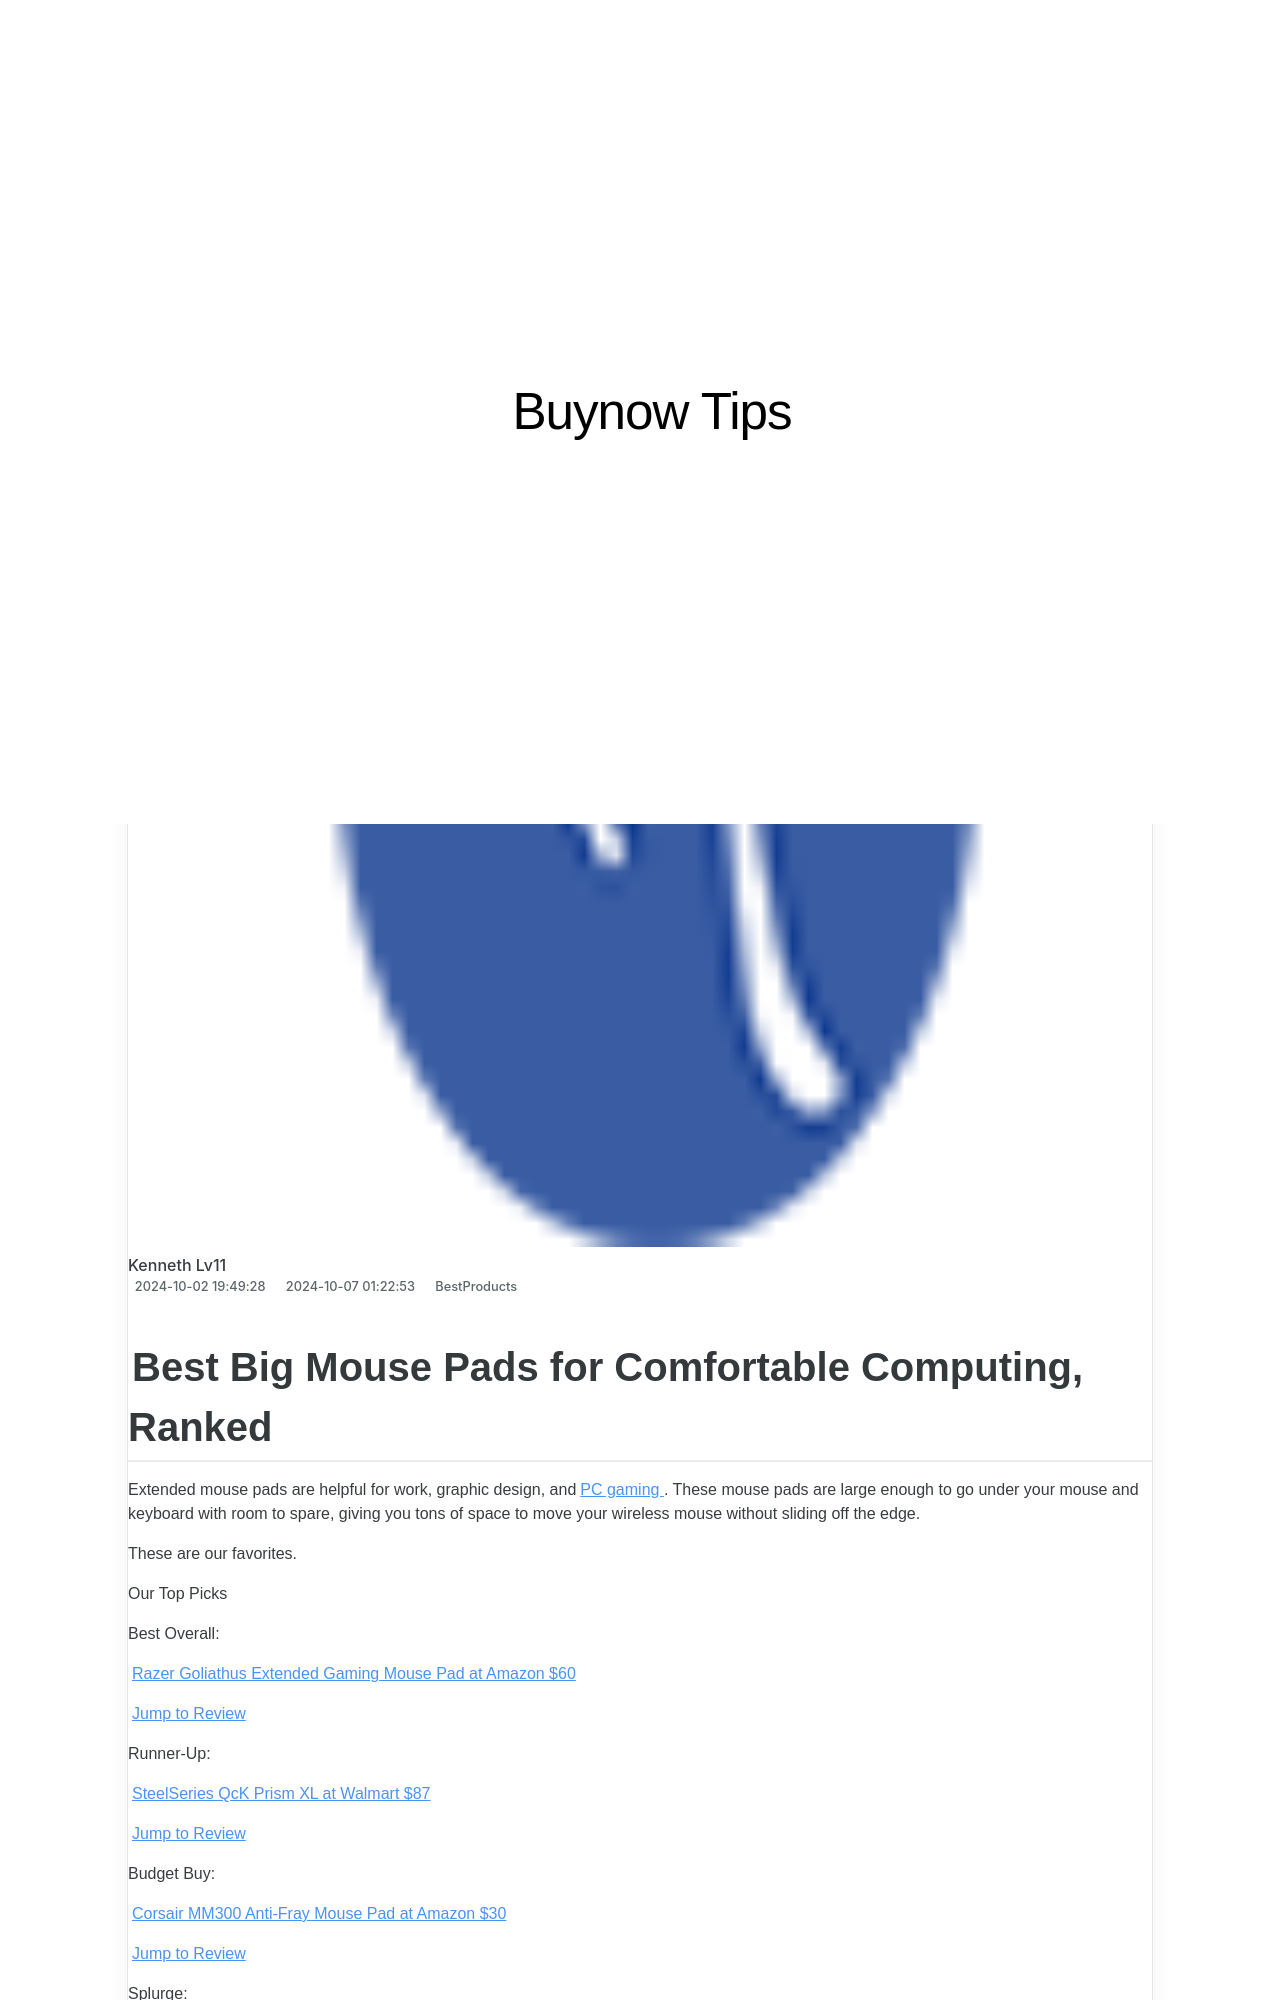

repository: techidaily/site-buynow-tips · page: 1723061679336-top-ranking-smart-speaker-picks-for-2/index.html · generator: jekyll

---
title: Top-Ranking Smart Speaker Picks for 2
date: 2024-10-02T19:49:28.594Z
updated: 2024-10-07T01:22:53.288Z
categories:
  - BestProducts
description: This Article Describes Top-Ranking Smart Speaker Picks for 2
excerpt: This Article Describes Top-Ranking Smart Speaker Picks for 2
thumbnail: https://www.lifewire.com/thmb/FHbQaZxWI0M4PfF4FD-zactuWIA=/540x405/filters:no_upscale():max_bytes(150000):strip_icc():format(webp)/peo-sound-machines-test-amazon-echo-dylan-thompson-02-5991127f50c74fdea8675ad2d1efd96c.jpg
---

## Best Big Mouse Pads for Comfortable Computing, Ranked

 Extended mouse pads are helpful for work, graphic design, and[PC gaming](https://www.lifewire.com/guide-to-pc-gaming-831754) . These mouse pads are large enough to go under your mouse and keyboard with room to spare, giving you tons of space to move your wireless mouse without sliding off the edge.

 These are our favorites.  

 Our Top Picks

 Best Overall:

[Razer Goliathus Extended Gaming Mouse Pad at Amazon  $60](https://www.amazon.com/dp/B07DG64YL9?tag=lifewire-onsite-prod-20&ascsubtag=4584491%7Cn0d0b5c1f21ec4cc9bd001edccd699cd621%7CB07DG64YL9)

[Jump to Review](https://www.lifewire.com/#toc-best-overall-razer-goliathus-extended-gaming-mouse-pad)

 Runner-Up:

[SteelSeries QcK Prism XL at Walmart  $87](https://www.walmart.com/ip/553015550)

[Jump to Review](https://www.lifewire.com/#toc-runner-up-steelseries-qck-prism-xl-gaming-surface)

 Budget Buy:

[Corsair MM300 Anti-Fray Mouse Pad at Amazon  $30](https://www.amazon.com/dp/B01798VS4C?tag=lifewire-onsite-prod-20&ascsubtag=4584491%7Cn0d0b5c1f21ec4cc9bd001edccd699cd621%7CB01798VS4C)

[Jump to Review](https://www.lifewire.com/#toc-budget-buy-corsair-mm300-anti-fray-mouse-pad)

 Splurge:

 SALE

[Logitech G840 XL at Amazon   ~~$50~~  $40](https://www.amazon.com/dp/B09XWW5KTT?tag=lifewire-onsite-prod-20&ascsubtag=4584491%7Cn0d0b5c1f21ec4cc9bd001edccd699cd621%7CB09XWW5KTT)

[Jump to Review](https://www.lifewire.com/#toc-splurge-logitech-g840-xl-gaming-mousepad)

 Best for Precision:

[ASUS ROG Sheath at Amazon  $30](https://www.amazon.com/dp/B01G5ATZAE/?tag=lifewire-onsite-prod-20&ascsubtag=4584491%7Cn0d0b5c1f21ec4cc9bd001edccd699cd621%7CB01G5ATZAE)

[Jump to Review](https://www.lifewire.com/#toc-best-for-precision-asus-rog-sheath-extended-gaming-mouse-pad)

 Best for Speed:

[HyperX Fury S Speed Edition XL at Walmart](https://www.walmart.com/ip/HyperX-4P5Q8AA-Fury-S-XL-Gaming-Mouse-Pad/106007410?slfpid=3)

[Jump to Review](https://www.lifewire.com/#toc-best-for-speed-hyperx-fury-s-speed-edition-xl)

 Best for Durability:

[Corsair MM300 Pro Extended XL at Amazon  $40](https://www.amazon.com/Corsair-MM350-Premium-Spill-Proof-Gaming/dp/B08JH8C5T5/?tag=lifewire-onsite-prod-20&ascsubtag=4584491%7Cn0d0b5c1f21ec4cc9bd001edccd699cd621%7CB08JH8C5T5)

[Jump to Review](https://www.lifewire.com/#toc-best-for-durability-corsair-mm300-pro-extended-xl)

 Best Value:

[Razer Gigantus v2 at Amazon  $30](https://www.amazon.com/dp/B0885FJ8CB/?tag=lifewire-onsite-prod-20&ascsubtag=4584491%7Cn0d0b5c1f21ec4cc9bd001edccd699cd621%7CB0885FJ8CB)

[Jump to Review](https://www.lifewire.com/#toc-best-value-razer-gigantus-v2-gaming-mouse-pad)
